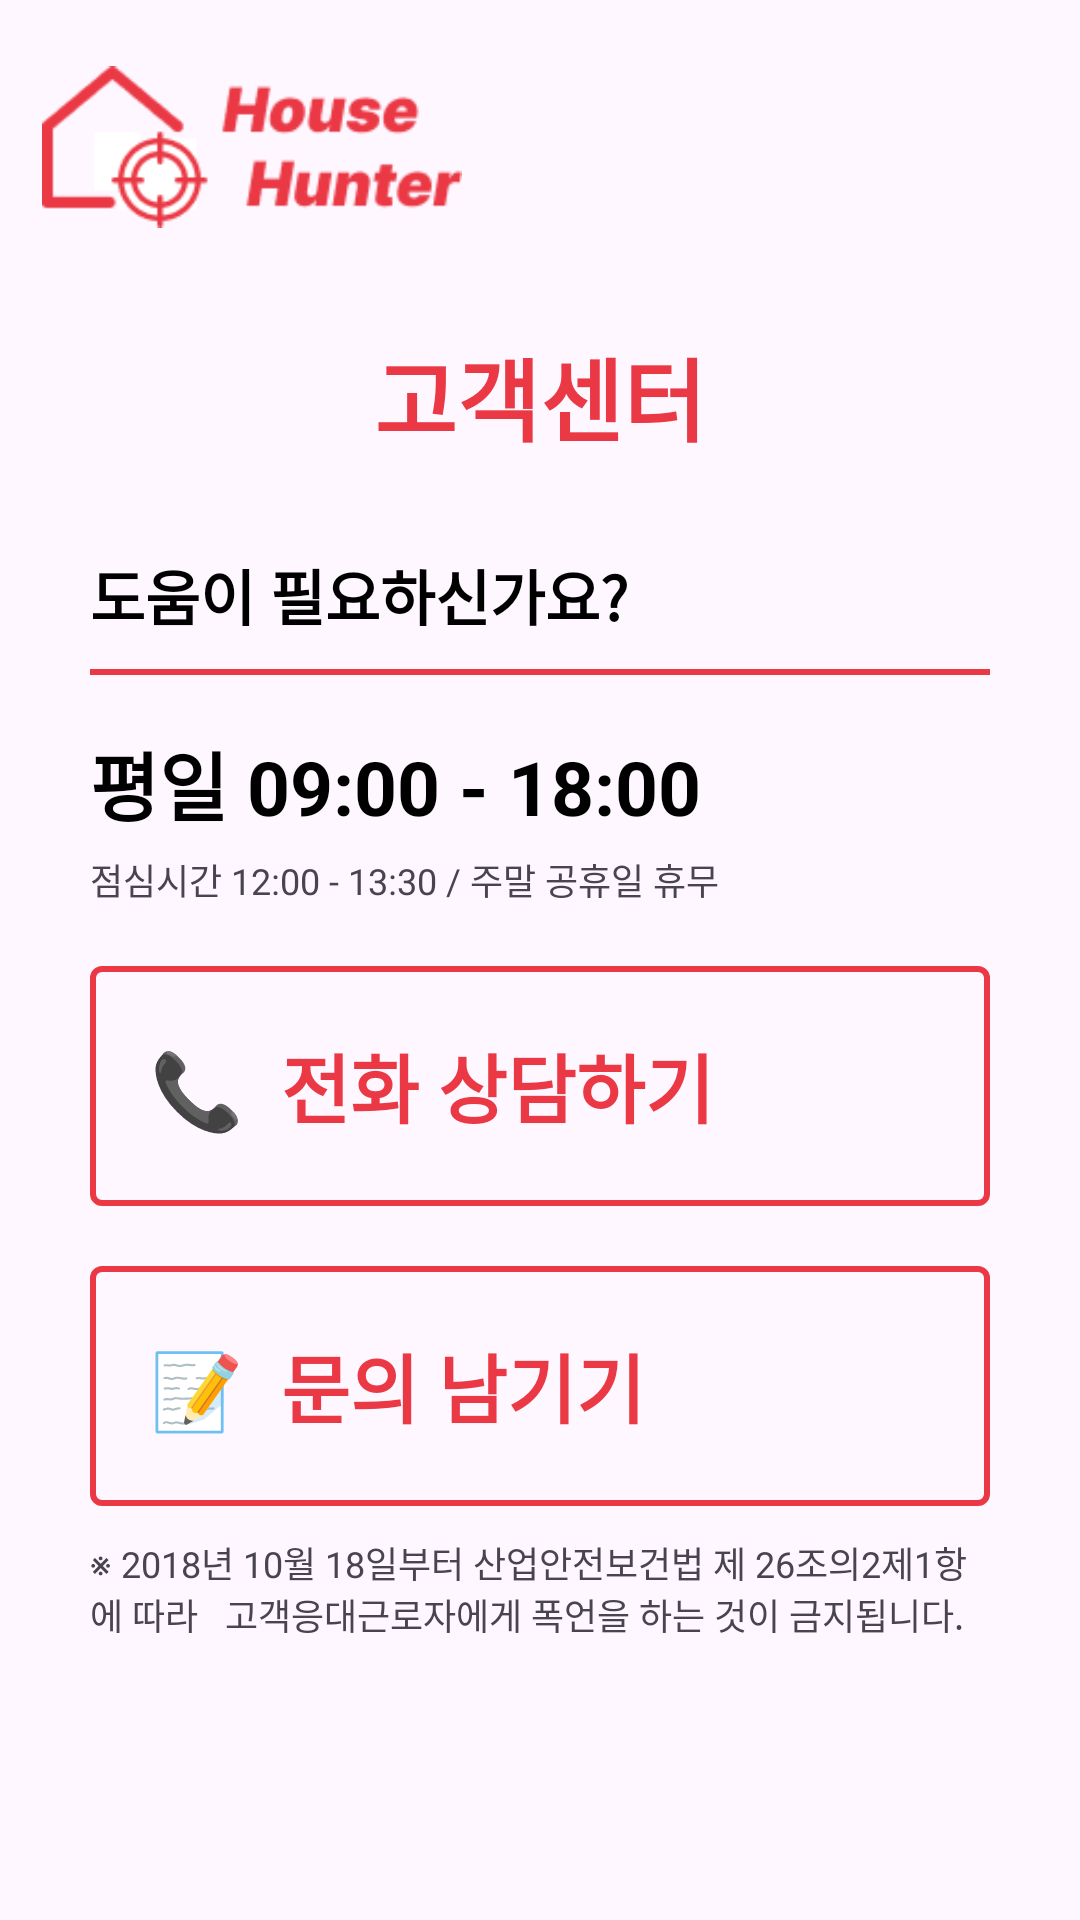

The Android layout XML behind this screen, and the referenced resources:
<!-- AndroidManifest.xml: application theme Theme.HouseHunter -->
<!-- res/layout/activity_service.xml -->
<?xml version="1.0" encoding="utf-8"?>
<androidx.constraintlayout.widget.ConstraintLayout xmlns:android="http://schemas.android.com/apk/res/android"
    xmlns:app="http://schemas.android.com/apk/res-auto"
    xmlns:tools="http://schemas.android.com/tools"
    android:layout_width="match_parent"
    android:layout_height="match_parent"
    tools:context=".ServiceActivity">

    <LinearLayout
        android:id="@+id/linearLayout"
        android:layout_width="0dp"
        android:layout_height="wrap_content"
        android:orientation="horizontal"
        app:layout_constraintEnd_toEndOf="parent"
        app:layout_constraintStart_toStartOf="parent"
        app:layout_constraintTop_toTopOf="parent">

        <ImageView
            android:id="@+id/logo"
            android:layout_width="140dp"
            android:layout_height="70dp"
            android:layout_margin="14dp"
            app:srcCompat="@drawable/househunter_logo" />

    </LinearLayout>

    <LinearLayout
        android:id="@+id/linearLayout2"
        android:layout_width="0dp"
        android:layout_height="0dp"
        android:orientation="vertical"
        app:layout_constraintBottom_toBottomOf="parent"
        app:layout_constraintEnd_toEndOf="parent"
        app:layout_constraintHorizontal_bias="1.0"
        app:layout_constraintStart_toStartOf="parent"
        app:layout_constraintTop_toTopOf="parent"
        app:layout_constraintVertical_bias="0.0">

        <TextView
            android:layout_width="match_parent"
            android:layout_height="wrap_content"
            android:layout_gravity="center"
            android:gravity="center"
            android:layout_marginTop="110dp"
            android:text="고객센터"
            android:textColor="@color/red"
            android:textSize="30dp"
            android:textStyle="bold" />

        <TextView
            android:layout_width="match_parent"
            android:layout_height="wrap_content"
            android:layout_marginStart="30dp"
            android:layout_marginTop="30dp"
            android:layout_marginEnd="30dp"
            android:text="도움이 필요하신가요?"
            android:textColor="@color/black"
            android:textSize="20dp"
            android:textStyle="bold" />

        <View
            android:layout_width="match_parent"
            android:layout_height="2dp"
            android:layout_marginStart="30dp"
            android:layout_marginTop="10dp"
            android:layout_marginEnd="30dp"
            android:layout_marginBottom="8dp"
            android:background="@color/red" />

        <TextView
            android:layout_width="match_parent"
            android:layout_height="wrap_content"
            android:layout_marginStart="30dp"
            android:layout_marginTop="10dp"
            android:layout_marginEnd="30dp"
            android:text="평일 09:00 - 18:00"
            android:textColor="@color/black"
            android:textSize="25dp"
            android:textStyle="bold" />

        <TextView
            android:layout_width="match_parent"
            android:layout_height="wrap_content"
            android:layout_marginStart="30dp"
            android:layout_marginTop="5dp"
            android:layout_marginEnd="30dp"
            android:text="점심시간 12:00 - 13:30 / 주말 공휴일 휴무"
            android:textSize="12dp" />


        <TextView
            android:id="@+id/drive_list"
            android:layout_width="match_parent"
            android:layout_height="80dp"
            android:layout_marginStart="30dp"
            android:layout_marginTop="20dp"
            android:layout_marginEnd="30dp"
            android:layout_marginBottom="20dp"
            android:background="@drawable/border_red_background"
            android:gravity="center_vertical"
            android:padding="20dp"
            android:text="📞  전화 상담하기"
            android:textColor="@color/red"
            android:textSize="25dp"
            android:textStyle="bold" />

        <TextView
            android:id="@+id/payment_method"
            android:layout_width="match_parent"
            android:layout_height="80dp"
            android:layout_marginStart="30dp"
            android:layout_marginEnd="30dp"
            android:background="@drawable/border_red_background"
            android:gravity="center_vertical"
            android:padding="20dp"
            android:text="📝  문의 남기기"
            android:textColor="@color/red"
            android:textSize="25dp"
            android:textStyle="bold" />

        <TextView
            android:layout_width="match_parent"
            android:layout_height="wrap_content"
            android:layout_marginStart="30dp"
            android:layout_marginTop="10dp"
            android:layout_marginEnd="30dp"
            android:text="※ 2018년 10월 18일부터 산업안전보건법 제 26조의2제1항에 따라   고객응대근로자에게 폭언을 하는 것이 금지됩니다."
            android:textSize="12dp" />


    </LinearLayout>


</androidx.constraintlayout.widget.ConstraintLayout>
<!-- resources referenced by this layout -->
<resources>
  <color name="black">#FF000000</color>
  <color name="red">#EA3945</color>
  <!-- drawable border_red_background (drawable) -->
  <?xml version="1.0" encoding="utf-8"?>
  <shape xmlns:android="http://schemas.android.com/apk/res/android"
      android:shape="rectangle">
      <solid android:color="@android:color/transparent" />
      <stroke
          android:width="2dp"
          android:color="#EA3945" />
      <corners android:radius="3dp" />
  </shape>
  <!-- drawable househunter_logo: png bitmap (drawable, 6504 bytes) -->
  <style name="Theme.HouseHunter" parent="Base.Theme.HouseHunter" />
  <style name="Base.Theme.HouseHunter" parent="Theme.Material3.DayNight.NoActionBar">
          
          
      </style>
</resources>
